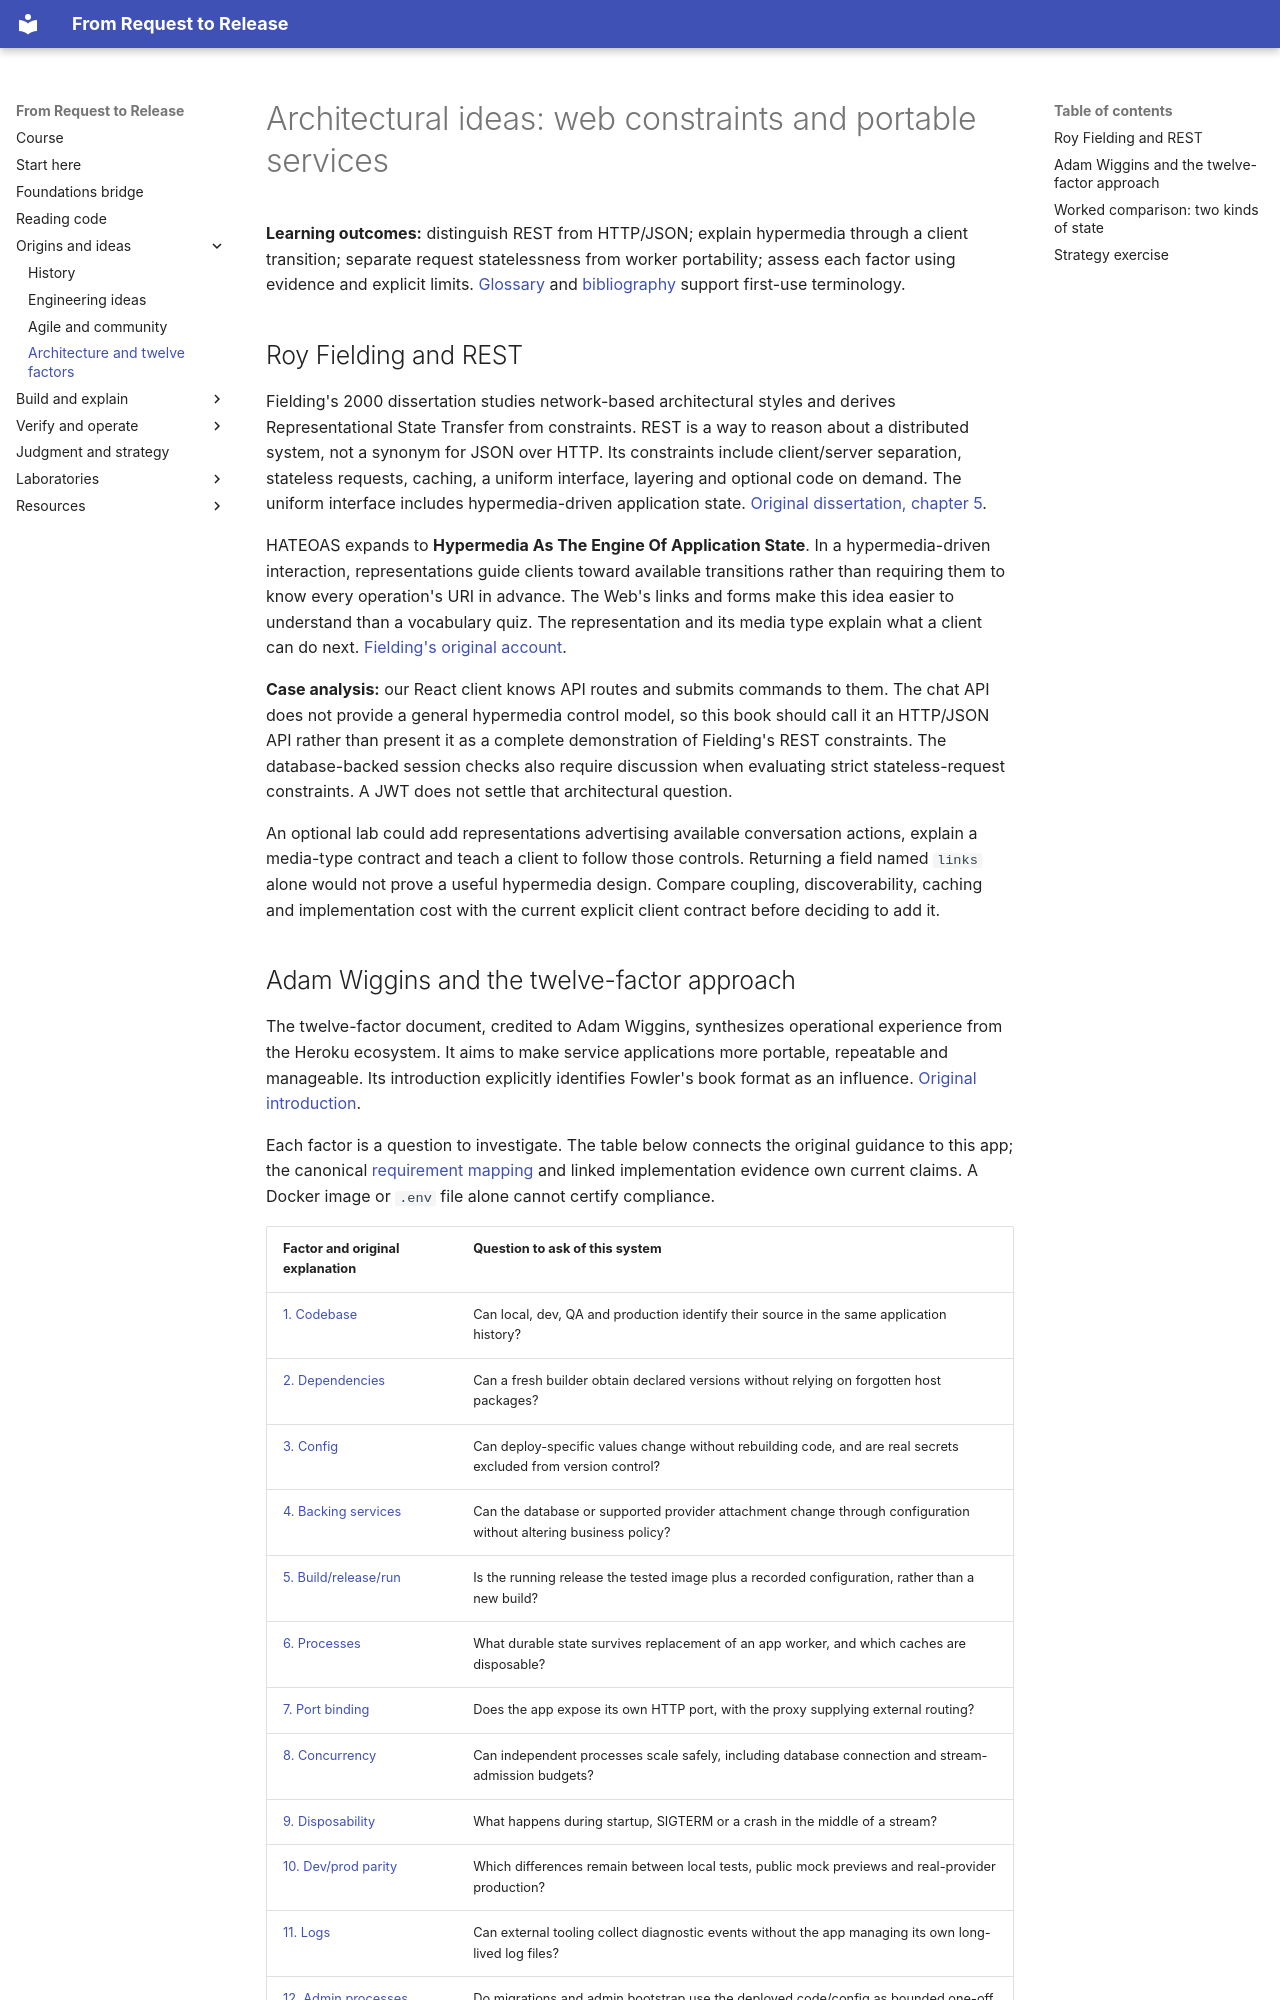

repository: kaw393939/is373-ai-chat · page: 15-architecture-and-twelve-factors/index.html · generator: mkdocs

# Architectural ideas: web constraints and portable services

**Learning outcomes:** distinguish REST from HTTP/JSON; explain hypermedia through a client transition; separate request statelessness from worker portability; assess each factor using evidence and explicit limits. [Glossary](glossary.md) and [bibliography](references.md) support first-use terminology.

## Roy Fielding and REST

Fielding's 2000 dissertation studies network-based architectural styles and derives Representational State Transfer from constraints. REST is a way to reason about a distributed system, not a synonym for JSON over HTTP. Its constraints include client/server separation, stateless requests, caching, a uniform interface, layering and optional code on demand. The uniform interface includes hypermedia-driven application state. [Original dissertation, chapter 5](references.md#ref-fielding).

HATEOAS expands to **Hypermedia As The Engine Of Application State**. In a hypermedia-driven interaction, representations guide clients toward available transitions rather than requiring them to know every operation's URI in advance. The Web's links and forms make this idea easier to understand than a vocabulary quiz. The representation and its media type explain what a client can do next. [Fielding's original account](references.md#ref-fielding).

**Case analysis:** our React client knows API routes and submits commands to them. The chat API does not provide a general hypermedia control model, so this book should call it an HTTP/JSON API rather than present it as a complete demonstration of Fielding's REST constraints. The database-backed session checks also require discussion when evaluating strict stateless-request constraints. A JWT does not settle that architectural question.

An optional lab could add representations advertising available conversation actions, explain a media-type contract and teach a client to follow those controls. Returning a field named `links` alone would not prove a useful hypermedia design. Compare coupling, discoverability, caching and implementation cost with the current explicit client contract before deciding to add it.
